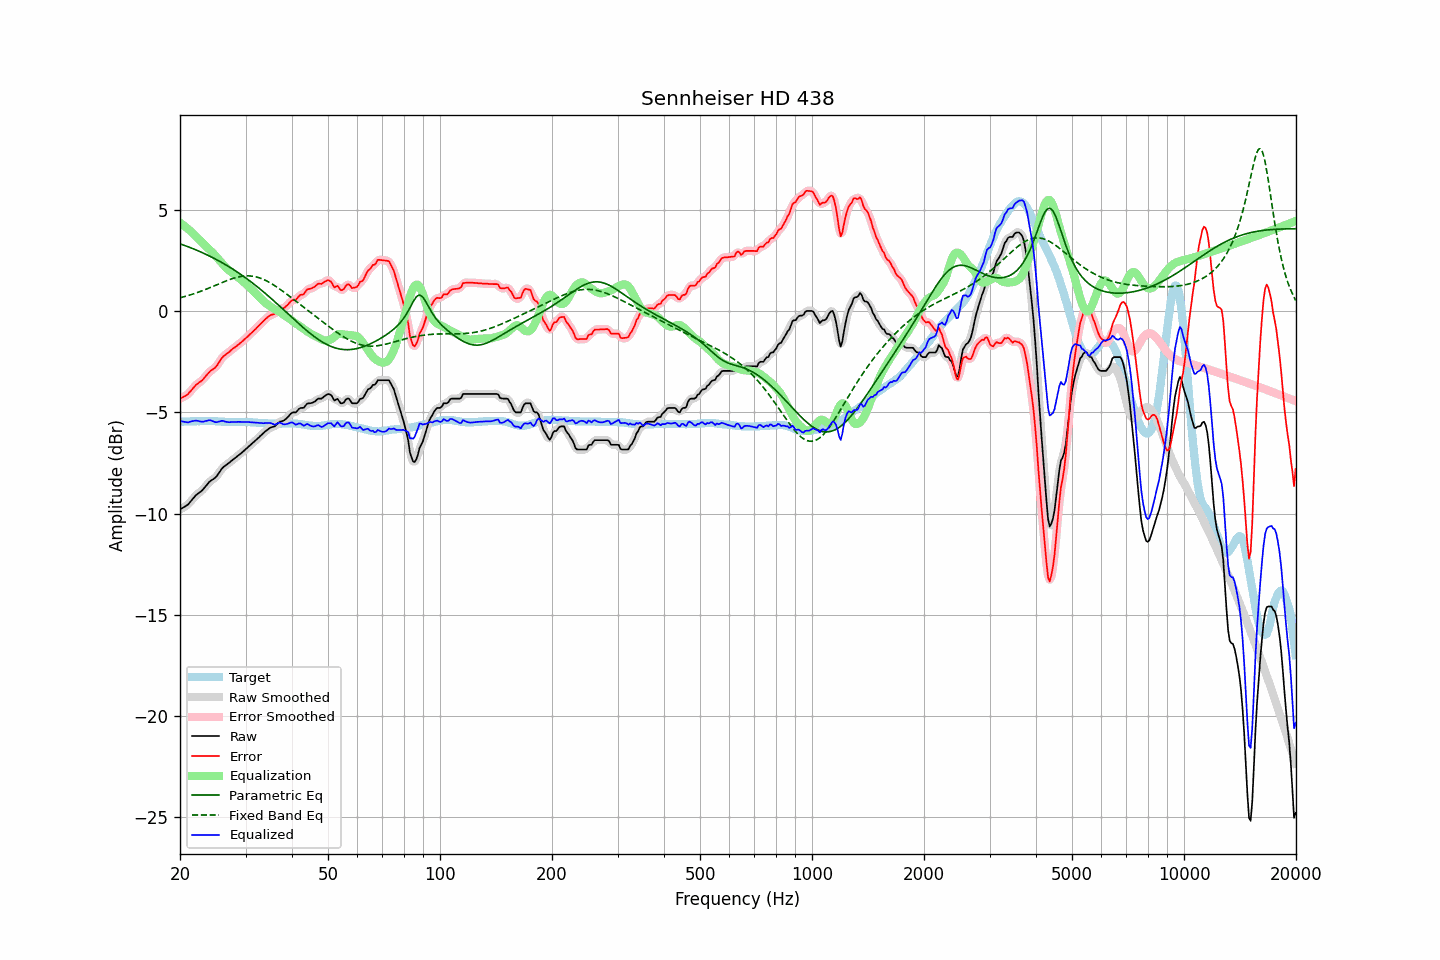

The data file committed next to this chart (first rows):
frequency, raw, error, smoothed, error_smoothed, equalization, parametric_eq, fixed_band_eq, equalized_raw, equalized_smoothed, target
20.00, -9.79, -4.33, -9.79, -4.32, 4.36, 3.32, 0.65, -5.43, -5.43, -5.46
20.20, -9.74, -4.28, -9.75, -4.29, 4.30, 3.29, 0.67, -5.44, -5.45, -5.46
20.40, -9.70, -4.24, -9.71, -4.25, 4.24, 3.26, 0.70, -5.46, -5.46, -5.46
20.61, -9.65, -4.20, -9.66, -4.20, 4.18, 3.23, 0.72, -5.47, -5.48, -5.45
20.81, -9.60, -4.15, -9.61, -4.15, 4.12, 3.20, 0.74, -5.48, -5.49, -5.45
21.02, -9.55, -4.10, -9.54, -4.09, 4.05, 3.17, 0.76, -5.50, -5.49, -5.45
21.23, -9.45, -4.00, -9.46, -4.01, 3.99, 3.14, 0.79, -5.47, -5.47, -5.45
21.44, -9.36, -3.92, -9.36, -3.92, 3.91, 3.11, 0.81, -5.45, -5.45, -5.44
21.66, -9.27, -3.82, -9.26, -3.82, 3.84, 3.08, 0.84, -5.43, -5.43, -5.44
21.87, -9.17, -3.73, -9.17, -3.73, 3.76, 3.05, 0.86, -5.42, -5.42, -5.44
22.09, -9.08, -3.64, -9.09, -3.65, 3.68, 3.02, 0.89, -5.40, -5.41, -5.44
22.31, -9.02, -3.59, -9.02, -3.58, 3.60, 2.98, 0.92, -5.42, -5.42, -5.43
22.54, -8.96, -3.52, -8.96, -3.53, 3.52, 2.95, 0.95, -5.44, -5.44, -5.44
22.76, -8.90, -3.47, -8.90, -3.47, 3.45, 2.91, 0.98, -5.46, -5.46, -5.43
22.99, -8.83, -3.40, -8.83, -3.39, 3.37, 2.88, 1.01, -5.47, -5.46, -5.43
23.22, -8.74, -3.31, -8.74, -3.31, 3.29, 2.84, 1.04, -5.45, -5.45, -5.43
23.45, -8.64, -3.21, -8.65, -3.22, 3.22, 2.80, 1.07, -5.43, -5.43, -5.43
23.69, -8.56, -3.12, -8.55, -3.12, 3.14, 2.77, 1.10, -5.41, -5.41, -5.43
23.92, -8.45, -3.03, -8.46, -3.03, 3.07, 2.73, 1.13, -5.39, -5.39, -5.42
24.16, -8.38, -2.95, -8.39, -2.96, 2.99, 2.69, 1.17, -5.40, -5.40, -5.43
24.40, -8.33, -2.90, -8.33, -2.90, 2.91, 2.65, 1.20, -5.43, -5.43, -5.43
24.65, -8.28, -2.85, -8.28, -2.85, 2.82, 2.61, 1.23, -5.46, -5.46, -5.43
24.89, -8.22, -2.78, -8.22, -2.78, 2.74, 2.57, 1.27, -5.49, -5.48, -5.44
25.14, -8.13, -2.69, -8.13, -2.69, 2.65, 2.53, 1.30, -5.49, -5.48, -5.44
25.39, -8.02, -2.57, -8.02, -2.57, 2.56, 2.48, 1.33, -5.47, -5.46, -5.45
25.65, -7.90, -2.45, -7.90, -2.45, 2.46, 2.44, 1.37, -5.44, -5.44, -5.45
25.91, -7.79, -2.32, -7.80, -2.34, 2.37, 2.39, 1.40, -5.42, -5.43, -5.46
26.16, -7.70, -2.24, -7.71, -2.24, 2.28, 2.35, 1.43, -5.43, -5.43, -5.46
26.43, -7.64, -2.17, -7.64, -2.17, 2.19, 2.30, 1.47, -5.46, -5.45, -5.47
26.69, -7.58, -2.11, -7.58, -2.11, 2.11, 2.26, 1.50, -5.48, -5.47, -5.47
26.96, -7.52, -2.05, -7.52, -2.05, 2.04, 2.21, 1.53, -5.49, -5.49, -5.47
27.23, -7.46, -1.99, -7.46, -1.98, 1.98, 2.16, 1.56, -5.49, -5.49, -5.47
27.50, -7.39, -1.91, -7.40, -1.92, 1.92, 2.11, 1.58, -5.48, -5.48, -5.48
27.77, -7.33, -1.85, -7.33, -1.86, 1.86, 2.06, 1.61, -5.47, -5.48, -5.48
28.05, -7.27, -1.80, -7.27, -1.80, 1.80, 2.01, 1.64, -5.47, -5.47, -5.47
28.33, -7.21, -1.74, -7.21, -1.74, 1.74, 1.96, 1.66, -5.48, -5.47, -5.47
28.62, -7.14, -1.67, -7.15, -1.68, 1.67, 1.91, 1.68, -5.47, -5.47, -5.47
28.90, -7.08, -1.61, -7.08, -1.61, 1.61, 1.85, 1.69, -5.47, -5.47, -5.47
29.19, -7.02, -1.55, -7.02, -1.55, 1.55, 1.80, 1.71, -5.48, -5.47, -5.47
29.48, -6.95, -1.48, -6.95, -1.48, 1.48, 1.74, 1.72, -5.48, -5.48, -5.47
29.78, -6.88, -1.41, -6.89, -1.41, 1.41, 1.68, 1.73, -5.48, -5.48, -5.47
30.08, -6.81, -1.33, -6.81, -1.34, 1.34, 1.63, 1.73, -5.48, -5.48, -5.48
30.38, -6.74, -1.26, -6.74, -1.26, 1.27, 1.57, 1.74, -5.48, -5.48, -5.48
30.68, -6.67, -1.19, -6.67, -1.19, 1.19, 1.51, 1.73, -5.48, -5.48, -5.48
30.99, -6.60, -1.11, -6.60, -1.12, 1.12, 1.45, 1.73, -5.49, -5.49, -5.49
31.30, -6.53, -1.04, -6.54, -1.04, 1.04, 1.39, 1.72, -5.50, -5.50, -5.49
31.61, -6.46, -0.96, -6.46, -0.96, 0.96, 1.33, 1.71, -5.50, -5.50, -5.50
31.93, -6.39, -0.89, -6.39, -0.89, 0.88, 1.27, 1.69, -5.51, -5.51, -5.50
32.24, -6.31, -0.80, -6.32, -0.80, 0.80, 1.20, 1.67, -5.51, -5.51, -5.51
32.57, -6.24, -0.72, -6.24, -0.72, 0.72, 1.14, 1.65, -5.52, -5.52, -5.52
32.89, -6.16, -0.64, -6.17, -0.64, 0.64, 1.07, 1.62, -5.52, -5.53, -5.52
33.22, -6.09, -0.57, -6.09, -0.57, 0.56, 1.01, 1.59, -5.53, -5.53, -5.52
33.55, -6.02, -0.49, -6.02, -0.49, 0.48, 0.94, 1.56, -5.54, -5.53, -5.53
33.89, -5.94, -0.40, -5.95, -0.41, 0.41, 0.87, 1.52, -5.53, -5.54, -5.54
34.23, -5.88, -0.34, -5.88, -0.34, 0.35, 0.81, 1.48, -5.53, -5.53, -5.54
34.57, -5.82, -0.27, -5.82, -0.27, 0.29, 0.74, 1.44, -5.53, -5.53, -5.55
34.92, -5.76, -0.21, -5.77, -0.22, 0.24, 0.67, 1.40, -5.53, -5.53, -5.55
35.27, -5.73, -0.18, -5.74, -0.19, 0.18, 0.60, 1.35, -5.55, -5.56, -5.55
35.62, -5.71, -0.16, -5.71, -0.16, 0.13, 0.53, 1.30, -5.58, -5.58, -5.55
35.97, -5.69, -0.13, -5.67, -0.12, 0.08, 0.46, 1.25, -5.61, -5.59, -5.56
... 635 more rows
